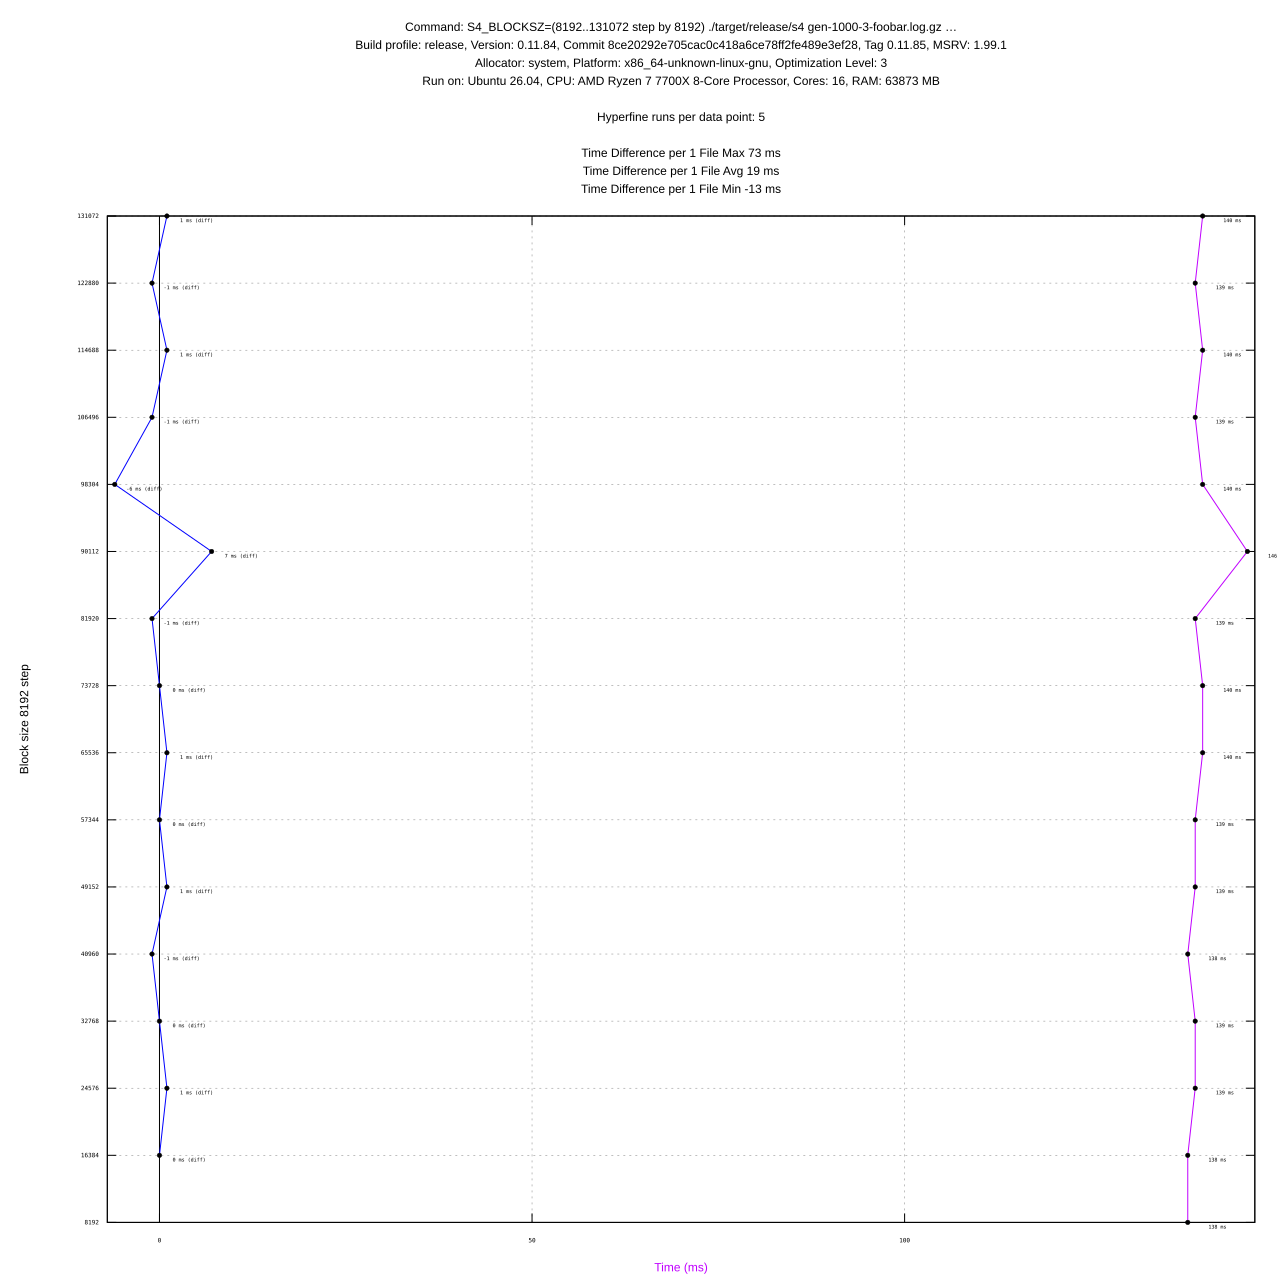

Values plotted in this chart, from the file beside it:
#File, Block Size, Profile, Mean (ms), Min (ms), Max (ms), Diff (ms), Max RSS (KB), Max RSS (KB) diff, CPU %
gen-1000-3-foobar.log.gz, 8192, release, 138 ± 0, 138, 138, -, 15768, -, 0.403
gen-1000-3-foobar.log.gz, 16384, release, 138 ± 0, 137, 139, 0, 16728, 960, 0.406
gen-1000-3-foobar.log.gz, 24576, release, 139 ± 1, 138, 141, 1, 17896, 1168, 0.408
gen-1000-3-foobar.log.gz, 32768, release, 139 ± 0, 138, 140, 0, 18104, 208, 0.412
gen-1000-3-foobar.log.gz, 40960, release, 138 ± 0, 137, 139, -1, 18752, 648, 0.410
gen-1000-3-foobar.log.gz, 49152, release, 139 ± 0, 139, 141, 1, 19472, 720, 0.412
gen-1000-3-foobar.log.gz, 57344, release, 139 ± 0, 139, 140, 0, 19800, 328, 0.411
gen-1000-3-foobar.log.gz, 65536, release, 140 ± 0, 138, 141, 1, 20524, 724, 0.415
gen-1000-3-foobar.log.gz, 73728, release, 140 ± 0, 139, 140, 0, 21236, 712, 0.414
gen-1000-3-foobar.log.gz, 81920, release, 139 ± 0, 139, 140, -1, 21808, 572, 0.412
gen-1000-3-foobar.log.gz, 90112, release, 146 ± 14, 139, 172, 7, 21988, 180, 0.426
gen-1000-3-foobar.log.gz, 98304, release, 140 ± 0, 139, 140, -6, 21916, -72, 0.415
gen-1000-3-foobar.log.gz, 106496, release, 139 ± 1, 138, 141, -1, 23056, 1140, 0.412
gen-1000-3-foobar.log.gz, 114688, release, 140 ± 1, 138, 142, 1, 23144, 88, 0.415
gen-1000-3-foobar.log.gz, 122880, release, 139 ± 0, 139, 140, -1, 24012, 868, 0.412
gen-1000-3-foobar.log.gz, 131072, release, 140 ± 0, 140, 141, 1, 24280, 268, 0.417
